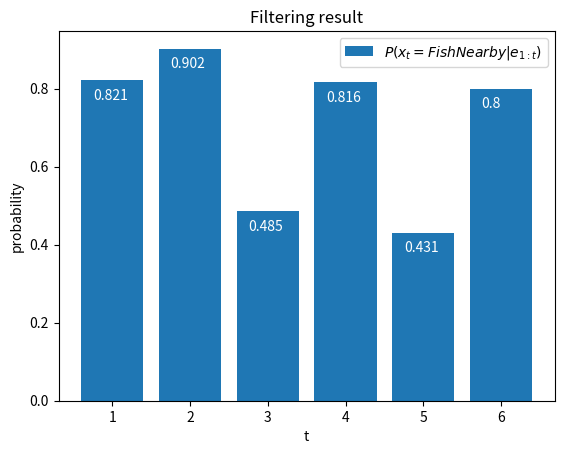

Source code (Python):
import numpy as np
import matplotlib.pyplot as plt

x_0 = np.array([0.5, 0.5])
T = np.array([[0.8, 0.2],[0.3, 0.7]])
O = [np.array([[0.75, 0], [0, 0.2]]), np.array([[0.25, 0], [0, 0.8]])]
evidence = np.array([None, 0, 0, 1, 0, 1, 0]) # 0 = birds nearby, 1 = no birds nearby

N = len(evidence)-1 # correct length of evidence
# Umbrella example from book
#x_0 = np.array([0.5, 0.5])
#T = np.array([[0.7, 0.3],[0.3, 0.7]])
#O = np.array([np.array([[0.9, 0], [0, 0.2]]), np.array([[0.1, 0], [0, 0.8]])])
#evidence =  np.array([None, 0, 0, 1, 0, 0])

# b) Filtering:

def forward():
    f = np.zeros((N+1, 2))
    f[0] = x_0 # filtering at t=0 is just the initial distribution


    for i in range(1, N+1):
        f[i] = O[evidence[i]] @ T.transpose() @ f[i-1] # implement equation 15.12 from AIMA (Artifical Intelligence - A Modern Approach)
        f[i] = f[i]/np.sum(f[i]) # normalize
    return f
# c) Prediction:

def predict(t, k):

    # base case in recursion is just filtering on last step
    if (k == 0):
        return forward(t)

    # use equation 15.12 from AIMA, but without evidence
    p = T.transpose() @ predict(t, k-1)
    return p/np.sum(p) # normalize vector

# d) Smoothing:

def backward_hmm(b, ev):
    if ev == None:
        return 0

    temp = T @ O[ev] @ b
    return temp

def forward_backward(evidence):
    t = len(evidence)-1
    sv = np.zeros((len(evidence), 2))
    b = np.ones(2)
    for i in range(t, -1, -1):
        f = forward(i)
        sv[i] = (f * b)/np.sum(f * b)
        b = backward_hmm(b, evidence[i])
    return sv



# e) Most likely sequence:

def viterbi2():
    K = len(evidence)-1
    N = 2
    T_1 = np.zeros((N, K))
    T_2 = np.zeros((N, K))

    T_1[:, 0] = forward()[1]
    for j in range(1, len(evidence)-1):
        p = T_1[:, j-1]*(O[evidence[j+1]] @ T.transpose())
        T_1[:,j] = np.max(p, 1)
        T_2[:,j] = np.argmax(p, 1)

    sequence = np.zeros(K)
    sequence[K-1] = np.argmax(T_1[:, K-1])

    for j in range(K-1, 0, -1):
        sequence[j-1] = T_2[int(sequence[j]), j]


    return sequence



print(viterbi2())

def plot_filtering():
    t = np.array([x for x in range(1, 7)])
    p = forward()[1:7,0]
    p = np.round(p, 3)
    plt.title("Filtering result")
    plt.bar(t, p, label=r"$P(x_t = FishNearby | e_{1:t})$")
    plt.xlabel("t")
    plt.ylabel("probability")
    plt.legend()
    xlocs=[i for i in range(1,7)]
    for i, v in enumerate(p):
        plt.text(xlocs[i]-0.25, v-0.05, str(v), color="white")

    plt.show()

def plot_prediction():
    t = np.array([x for x in range(7, 31)])
    p = np.zeros(31-7)
    for i in t:
        p[i-7] = predict(6, i-6)[0]

    plt.bar(t, p, label=r"$P(x_t | e_{1:6})$")
    plt.title("Predicted result")
    plt.legend()
    plt.xlabel("t")
    plt.ylabel("probability")
    plt.show()

def plot_smoothing():
    t = np.array([x for x in range(0, 6)])
    p = np.round(forward_backward(evidence)[0:6:, 0],3)
    plt.title("Smoothed result")
    plt.bar(t, p, label=r"$P(x_t = FishNearby | e_{1:6})$")
    plt.xlabel("t")
    plt.ylabel("probability")
    plt.legend()
    xlocs=[i for i in range(0,6)]
    for i, v in enumerate(p):
        plt.text(xlocs[i]-0.25, v-0.05, str(v), color="white")
    plt.show()

plot_filtering()
#plot_prediction()
#plot_smoothing()
